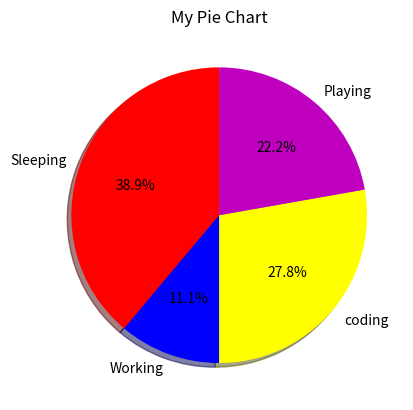

Write Python code to recreate this figure.
import matplotlib.pyplot as graph

Sleeping = [4,6,8,9,5]
Working  = [3,5,9,3,6]
Coding   = [8,9,2,5,10]
Playing  = [1,5,7,5,2]

slices = [7,2,5,4]
activities = ['Sleeping','Working','coding','Playing']
cols = ['red','blue','yellow','m']
graph.pie(slices,labels=activities,colors=cols,startangle=90,shadow=True,autopct='%1.1f%%')

graph.title("My Pie Chart")
graph.show()